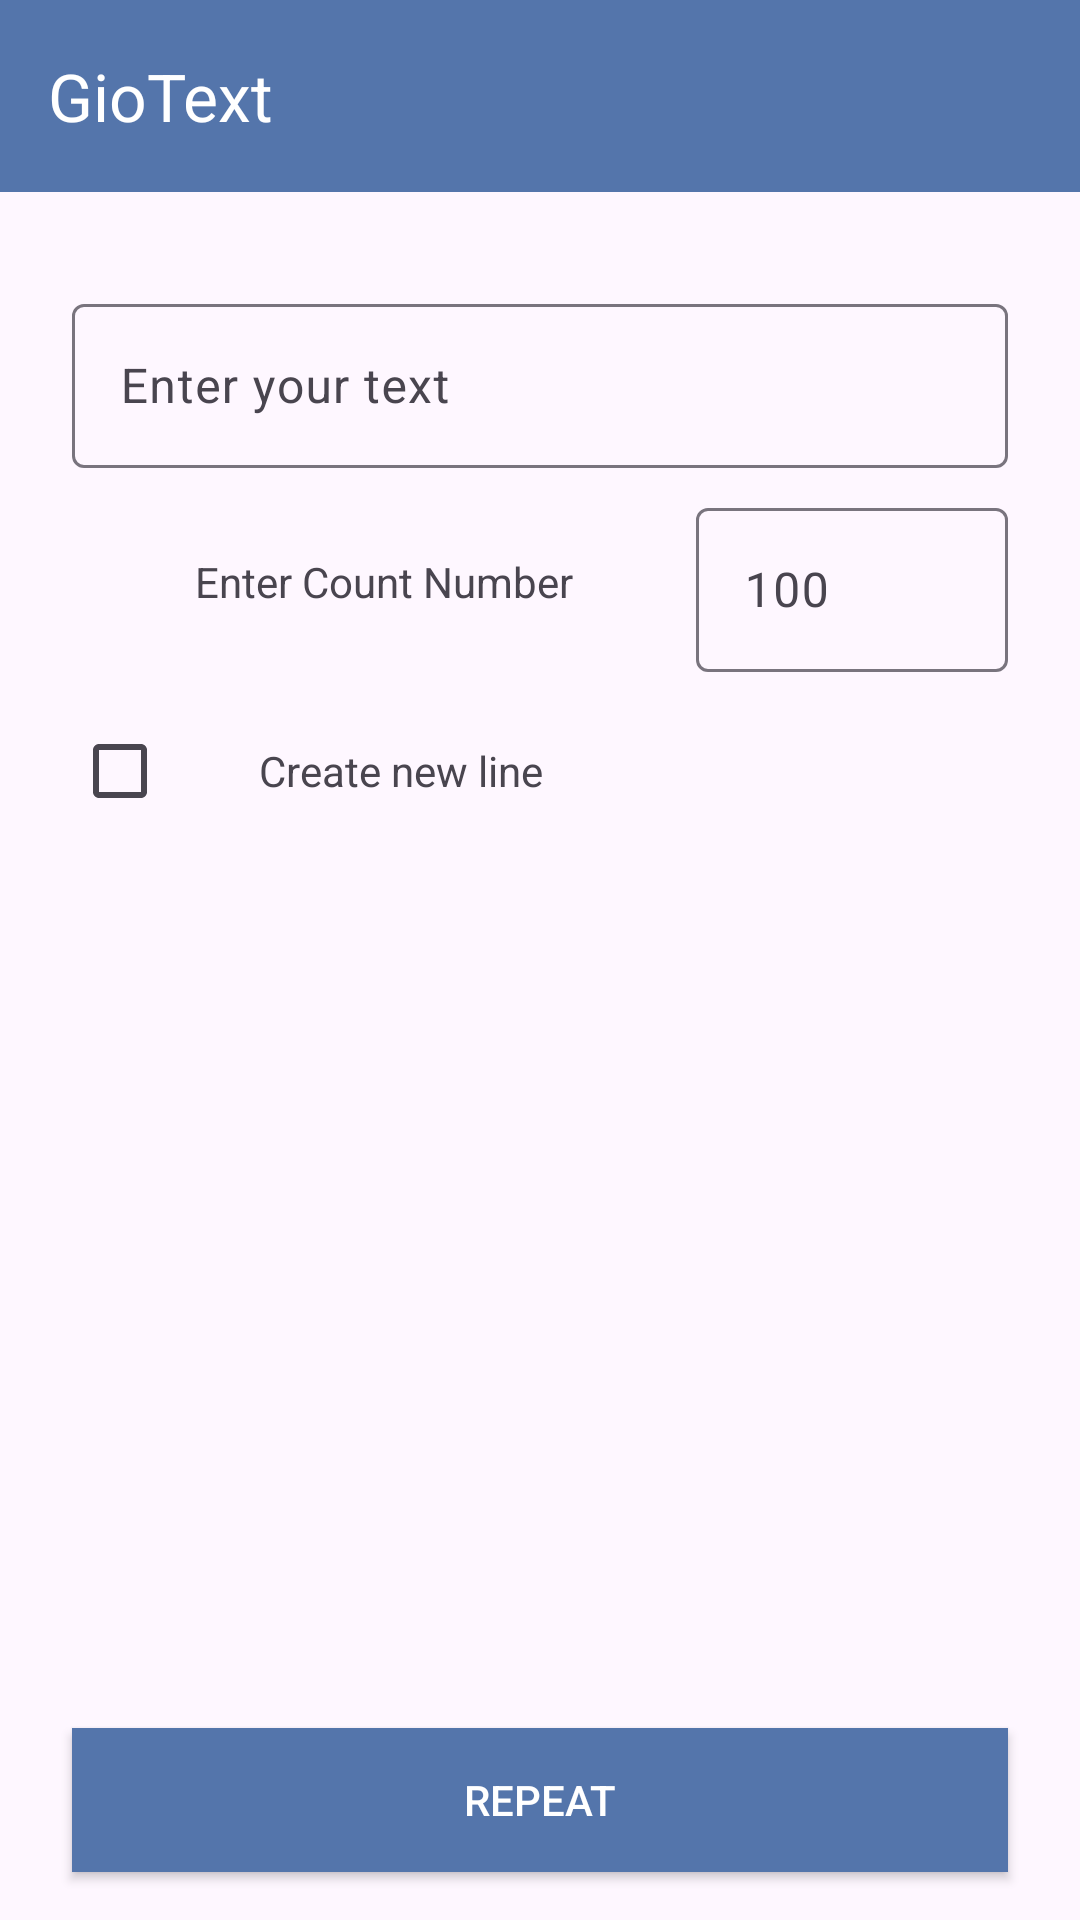

The Android layout XML behind this screen, and the referenced resources:
<!-- AndroidManifest.xml: application theme Theme.GioText -->
<!-- res/layout/activity_main.xml -->
<?xml version="1.0" encoding="utf-8"?>
<layout xmlns:android="http://schemas.android.com/apk/res/android"
    xmlns:app="http://schemas.android.com/apk/res-auto"
    xmlns:tools="http://schemas.android.com/tools">

    <data>

    </data>

    <androidx.constraintlayout.widget.ConstraintLayout
        android:id="@+id/main"
        android:layout_width="match_parent"
        android:layout_height="match_parent"
        tools:context=".MainActivity">

        <com.google.android.material.appbar.MaterialToolbar
            android:id="@+id/materialToolbar"
            android:layout_width="match_parent"
            android:layout_height="wrap_content"
            android:background="@color/sky"
            app:layout_constraintEnd_toEndOf="parent"
            app:layout_constraintStart_toStartOf="parent"
            app:layout_constraintTop_toTopOf="parent"
            app:title="@string/app_name"
            app:titleTextColor="@color/white" />

        <com.google.android.material.textfield.TextInputLayout
            android:id="@+id/TextInputL"
            android:layout_width="match_parent"
            android:layout_height="60dp"
            android:layout_marginStart="24dp"
            android:layout_marginTop="32dp"
            android:layout_marginEnd="24dp"
            app:layout_constraintEnd_toEndOf="parent"
            app:layout_constraintStart_toStartOf="parent"
            app:layout_constraintTop_toBottomOf="@+id/materialToolbar">

            <com.google.android.material.textfield.TextInputEditText
                android:id="@+id/inputTextET"
                android:layout_width="match_parent"
                android:layout_height="match_parent"
                android:hint="@string/enter_your_text"
                android:inputType="text">

            </com.google.android.material.textfield.TextInputEditText>

        </com.google.android.material.textfield.TextInputLayout>

        <androidx.appcompat.widget.LinearLayoutCompat
            android:id="@+id/ll"
            android:layout_width="0dp"
            android:layout_height="60dp"
            android:layout_marginTop="8dp"
            android:orientation="horizontal"
            app:layout_constraintEnd_toEndOf="@+id/TextInputL"
            app:layout_constraintStart_toStartOf="@+id/TextInputL"
            app:layout_constraintTop_toBottomOf="@+id/TextInputL">

            <androidx.appcompat.widget.AppCompatTextView
                android:layout_width="0dp"
                android:layout_height="match_parent"
                android:layout_weight="2"
                android:gravity="center"
                android:text="@string/enter_count_number" />

            <com.google.android.material.textfield.TextInputLayout
                android:layout_width="0dp"
                android:layout_height="match_parent"
                android:layout_weight="1">

                <com.google.android.material.textfield.TextInputEditText
                    android:id="@+id/countNumberET"
                    android:layout_width="match_parent"
                    android:layout_height="match_parent"
                    android:hint="@string/_100"
                    android:inputType="number">

                </com.google.android.material.textfield.TextInputEditText>

            </com.google.android.material.textfield.TextInputLayout>
        </androidx.appcompat.widget.LinearLayoutCompat>

        <androidx.appcompat.widget.LinearLayoutCompat
            android:id="@+id/linearLayoutCompat"
            android:layout_width="0dp"
            android:layout_height="50dp"
            android:layout_marginTop="8dp"
            android:orientation="horizontal"
            app:layout_constraintEnd_toEndOf="@+id/ll"
            app:layout_constraintStart_toStartOf="@+id/ll"
            app:layout_constraintTop_toBottomOf="@+id/ll">

            <CheckBox
                android:id="@+id/CB"
                android:layout_width="0dp"
                android:layout_height="wrap_content"
                android:layout_weight=".5" />

            <androidx.appcompat.widget.AppCompatTextView
                android:layout_width="0dp"
                android:layout_height="match_parent"
                android:layout_weight="2"
                android:gravity="center_vertical"
                android:text="@string/create_new_line" />
        </androidx.appcompat.widget.LinearLayoutCompat>

        <androidx.appcompat.widget.AppCompatButton
            android:id="@+id/repeatBTN"
            android:layout_width="0dp"
            android:layout_height="wrap_content"
            android:layout_marginBottom="16dp"
            android:background="@color/sky"
            android:text="@string/repeat"
            android:textColor="@color/white"
            app:layout_constraintBottom_toBottomOf="parent"
            app:layout_constraintEnd_toEndOf="@+id/linearLayoutCompat"
            app:layout_constraintStart_toStartOf="@+id/linearLayoutCompat" />

        
    </androidx.constraintlayout.widget.ConstraintLayout>
</layout>
<!-- resources referenced by this layout -->
<resources>
  <color name="sky">#5475AB</color>
  <color name="white">#FFFFFFFF</color>
  <string name="_100">100</string>
  <string name="app_name">GioText</string>
  <string name="create_new_line">Create new line</string>
  <string name="enter_count_number">Enter Count Number</string>
  <string name="enter_your_text">Enter your text</string>
  <string name="repeat">Repeat</string>
  <style name="Theme.GioText" parent="Base.Theme.GioText" />
  <style name="Base.Theme.GioText" parent="Theme.Material3.DayNight.NoActionBar">
          
          
          <item name="android:statusBarColor">@color/sky</item>
      </style>
</resources>
